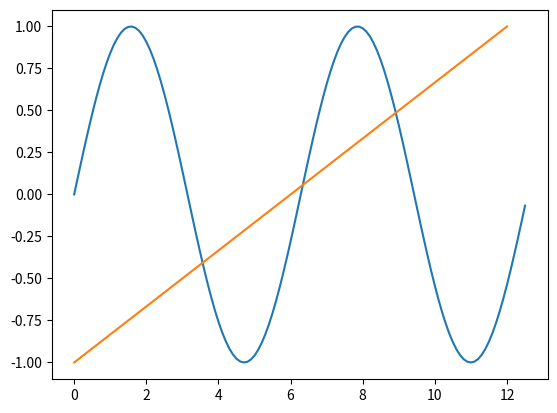

Reproduce this figure in Python.
import sys
import matplotlib.pyplot as plt
import numpy as np

xpoints = np.array([0, 12])
ypoints = np.array([-1, 1])

x = np.arange(0,4*np.pi,0.1)   # start,stop,step
y = np.sin(x)

plt.plot(x, y, xpoints, ypoints)
plt.show()


print (sys.version)


